Run: headless pygame with SDL's dummy video driver; simulated clock (each Clock.tick advances the game by its frame time, no real sleeping); random seed 0; keys injected as events and as key.get_pressed() state; no mouse input.
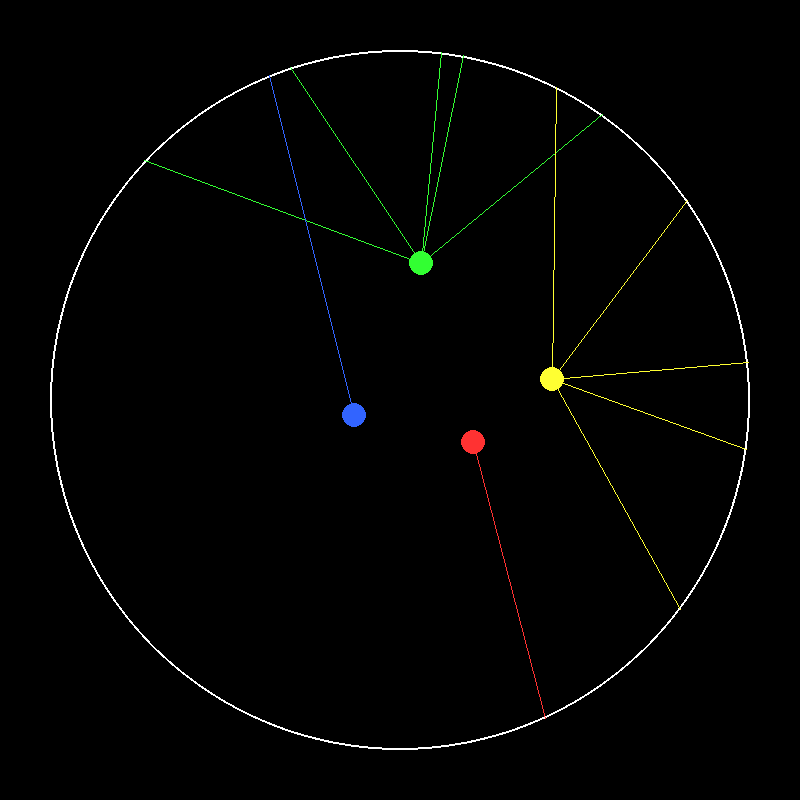
Frame 1 of 4 · flips 1–60 · no input
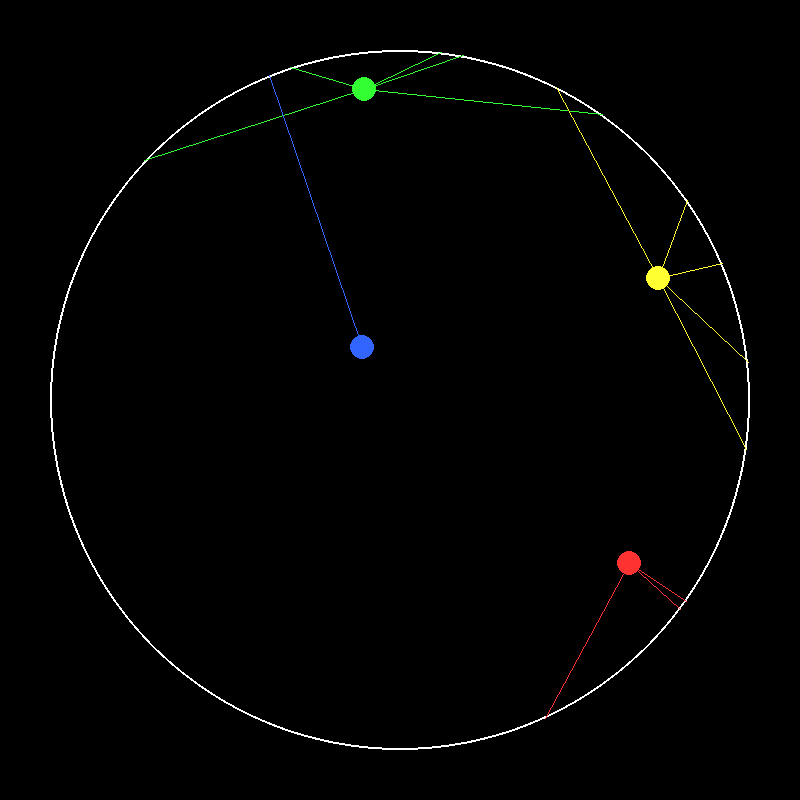
Frame 2 of 4 · flips 61–180 · tapped SPACE, RETURN · held RIGHT (→), D
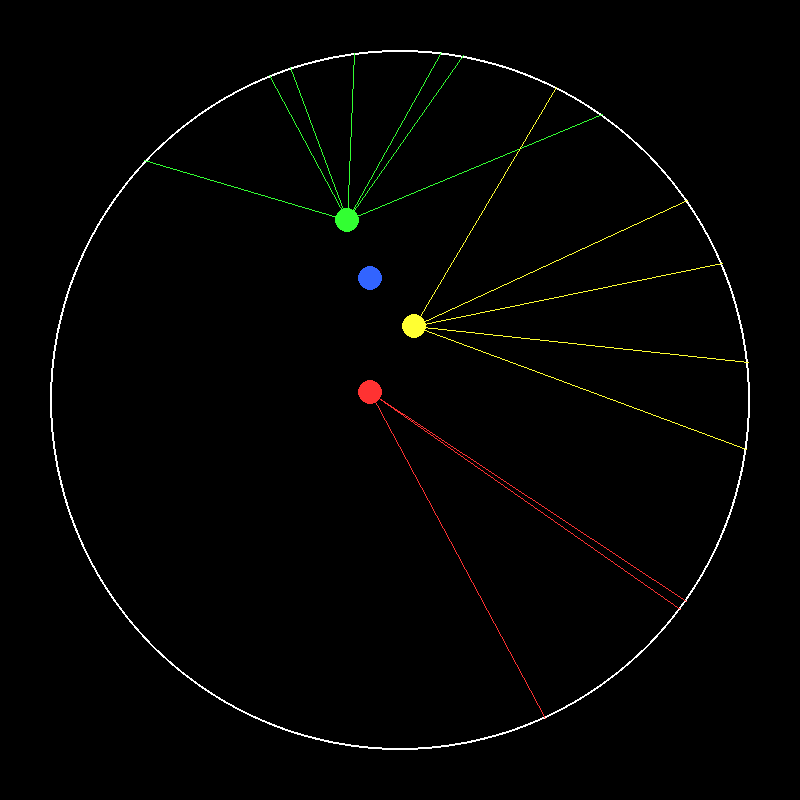
Frame 3 of 4 · flips 181–300 · held DOWN (↓), S
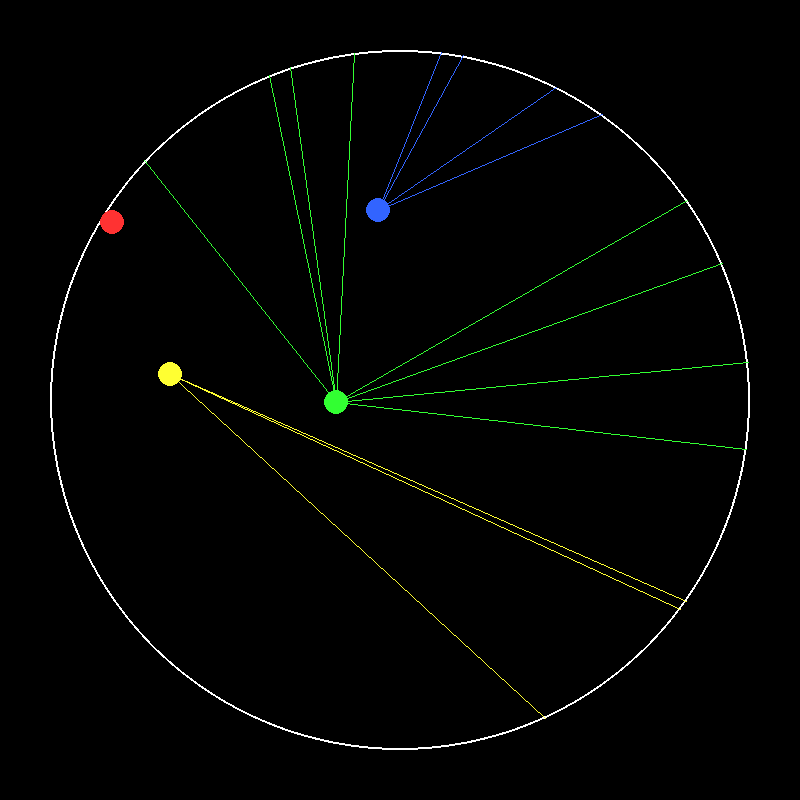
Frame 4 of 4 · flips 301–420 · held LEFT (←), A, UP (↑), W

The pygame program that drew these frames:

import pygame
import random
import math

# --- 配置参数 ---
WIDTH, HEIGHT = 800, 800
CENTER = (WIDTH // 2, HEIGHT // 2)
RADIUS = 350
BALL_RADIUS = 12
LINE_THRESHOLD = 16  # 掠夺线的距离阈值
FPS = 60

# 颜色定义
COLORS = {
    "red": (255, 50, 50),
    "green": (50, 255, 50),
    "blue": (50, 100, 255),
    "yellow": (255, 255, 50),
    "white": (255, 255, 255),
    "black": (0, 0, 0)
}

class Line:
    def __init__(self, anchor_pos, owner):
        self.anchor_pos = anchor_pos  # 圆周上的固定点
        self.owner = owner            # 当前所属的球

    def draw(self, screen):
        pygame.draw.line(screen, self.owner.color, self.anchor_pos, self.owner.pos, 1)

class Ball:
    def __init__(self, color_name, pos, vel):
        self.color_name = color_name
        self.color = COLORS[color_name]
        self.pos = pygame.Vector2(pos)
        self.vel = pygame.Vector2(vel)
        self.lines = []

    def update(self):
        self.pos += self.vel

        # 1. 碰到圆周边界反弹
        dist_to_center = self.pos.distance_to(pygame.Vector2(CENTER))
        if dist_to_center + BALL_RADIUS > RADIUS:
            # 找到碰撞点并计算法线
            normal = (self.pos - pygame.Vector2(CENTER)).normalize()
            self.vel = self.vel.reflect(normal)
            
            # 将球推回边界内防止卡住
            self.pos = pygame.Vector2(CENTER) + normal * (RADIUS - BALL_RADIUS)
            
            # 在碰撞点长出一条新线
            collision_point = pygame.Vector2(CENTER) + normal * RADIUS
            new_line = Line((collision_point.x, collision_point.y), self)
            self.lines.append(new_line)
            return True # 触发了碰撞
        return False

def get_dist_to_line(p, a, b):
    """计算点 p 到线段 ab 的距离"""
    ap = p - a
    ab = b - a
    result = ap.dot(ab) / ab.length_squared()
    if result < 0:
        closest = a
    elif result > 1:
        closest = b
    else:
        closest = a + ab * result
    return p.distance_to(closest)

def main():
    pygame.init()
    screen = pygame.display.set_mode((WIDTH, HEIGHT))
    pygame.display.set_caption("小球掠夺战")
    clock = pygame.time.Clock()

    # 初始化 4 个球
    balls = []
    ball_configs = [("red", (350, 350)), ("green", (450, 350)), ("blue", (350, 450)), ("yellow", (450, 450))]
    
    for color, pos in ball_configs:
        vel = (random.uniform(-3, 3), random.uniform(-3, 3))
        ball = Ball(color, pos, vel)
        
        # 初始 3 根线，连向运动方向前方的圆周
        angle = math.atan2(vel[1], vel[0])
        for i in range(-1, 2):
            line_angle = angle + i * 0.5
            target = pygame.Vector2(CENTER) + pygame.Vector2(math.cos(line_angle), math.sin(line_angle)) * RADIUS
            ball.lines.append(Line((target.x, target.y), ball))
        balls.append(ball)

    running = True
    while running:
        screen.fill(COLORS["black"])
        
        # 画大圆背景
        pygame.draw.circle(screen, COLORS["white"], CENTER, RADIUS, 2)

        for event in pygame.event.get():
            if event.type == pygame.QUIT:
                running = False

        # 存储所有线段用于检测掠夺
        all_lines = []
        for b in balls:
            all_lines.extend(b.lines)

        # 更新球的位置与碰撞
        for i, ball in enumerate(balls):
            ball.update()

            # 球与球之间的碰撞
            for other in balls[i+1:]:
                if ball.pos.distance_to(other.pos) < BALL_RADIUS * 2:
                    ball.vel, other.vel = other.vel, ball.vel # 简单交换速度模拟碰撞

            # 掠夺逻辑
            for line in all_lines:
                if line.owner != ball:
                    # 如果球靠近别人的线
                    d = get_dist_to_line(ball.pos, pygame.Vector2(line.anchor_pos), line.owner.pos)
                    if d < LINE_THRESHOLD:
                        # 换主人
                        line.owner.lines.remove(line)
                        line.owner = ball
                        ball.lines.append(line)

        # 绘制
        for ball in balls:
            for line in ball.lines:
                line.draw(screen)
            pygame.draw.circle(screen, ball.color, (int(ball.pos.x), int(ball.pos.y)), BALL_RADIUS)

        pygame.display.flip()
        clock.tick(FPS)

    pygame.quit()

if __name__ == "__main__":
    main()
